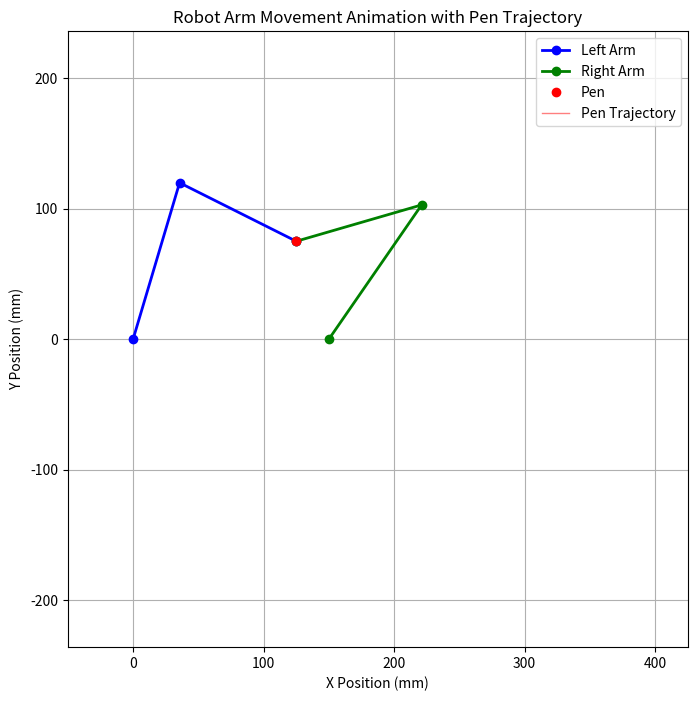
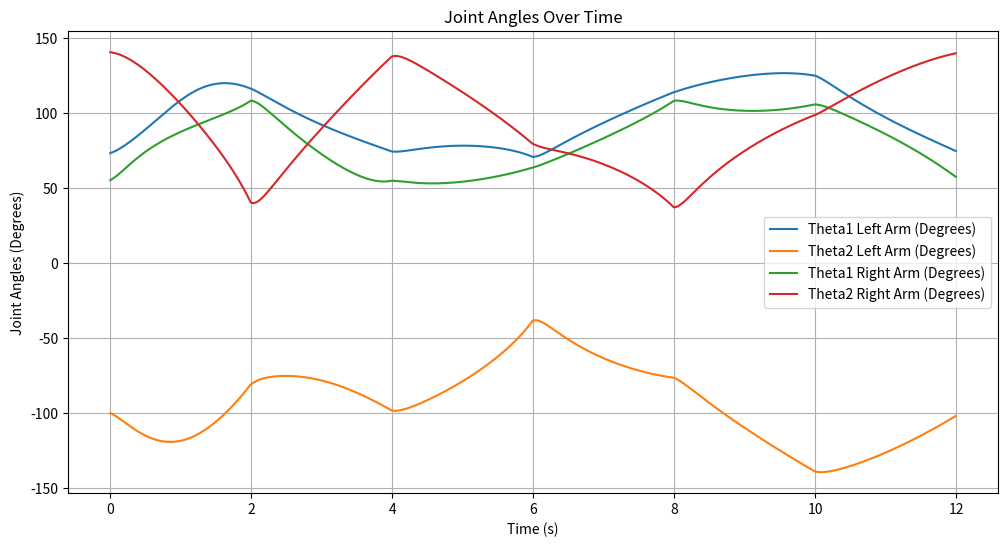

The matplotlib source for these figures, in order:
import numpy as np
import matplotlib.pyplot as plt
from matplotlib.animation import FuncAnimation

# System Parameters
l0 = 150.0  # Distance between motors (mm)
l1 = 125.0  # Length of first link (mm)
l2 = 100.0  # Length of second link (mm)

# PID Control Parameters
Kp = 13.0
Ki = 0.0
Kd = 0.5

# Control Interval
control_interval = 0.01  # seconds

# Encoder Settings
CPR = 1000        # Counts per revolution
GearRatio = 1.0   # Gear ratio

# PID Control Variables for Left Arm
integral1_left = 0.0
prevError1_left = 0.0
integral2_left = 0.0
prevError2_left = 0.0

# PID Control Variables for Right Arm
integral1_right = 0.0
prevError1_right = 0.0
integral2_right = 0.0
prevError2_right = 0.0

# Define the One-Stroke Path as per user's description
# 1. Right Bottom (RB) -> Left Top (LT) via Arc1
# 2. Left Top (LT) -> Right Bottom (RB) via Arc2
# 3. Right Bottom (RB) -> Right Top (RT) via Line1
# 4. Right Top (RT) -> Left Top (LT) via Line2
# 5. Left Top (LT) -> Left Bottom (LB) via Line3
# 6. Left Bottom (LB) -> Right Bottom (RB) via Line4

square_size = 100.0  # Size of the square (mm)
num_points_arc = 200  # Number of points for each arc
num_points_line = 200  # Number of points for each line

RB = (l0/2.0 + square_size/2.0, l0/2.0)  # Right Bottom
LT = (l0/2.0 - square_size/2.0, l0/2.0 + square_size)     # Left Top
RT = (l0/2.0 + square_size/2.0, l0/2.0 + square_size)    # Right Top
LB = (l0/2.0 - square_size/2.0, l0/2.0)    # Left Bottom

# Define centers and radius for arcs
radius = square_size  # Approx sqrt((100)^2 + (100)^2), adjusted for desired curvature
# Arc1: RB (200,-100) to LT (0,100), center at (100,100)
center1 = RT
# Arc1の開始角度と終了角度の計算
delta_x1 = RB[0] - center1[0]  # 140 - 140 = 0
delta_y1 = RB[1] - center1[1]  # 100 - 180 = -80
angle_start_arc1 = np.arctan2(delta_y1, delta_x1)  # -pi/2

# 1/4円（90度）を描画するために終了角度を設定
angle_end_arc1 = angle_start_arc1 - (np.pi / 2)  # -pi/2 + pi/2 = 0

# Arc1の角度範囲を修正
angles1 = np.linspace(angle_start_arc1, angle_end_arc1, num_points_arc)
x_arc1 = center1[0] + radius * np.cos(angles1)
y_arc1 = center1[1] + radius * np.sin(angles1)

# Arc2: LT (0,100) to RB (200,-100), center at (100,-100)
center2 = LB

# Calculate start and end angles for Arc2
delta_x3 = LT[0] - center2[0]
delta_y3 = LT[1] - center2[1]
angle_start_arc2 = np.arctan2(delta_y3, delta_x3)  # Angle at LT
delta_x4 = RB[0] - center2[0]
delta_y4 = RB[1] - center2[1]
angle_end_arc2 = np.arctan2(delta_y4, delta_x4)    # Angle at RB

# Generate angles for Arc2
angles2 = np.linspace(angle_start_arc2, angle_end_arc2, num_points_arc)
x_arc2 = center2[0] + radius * np.cos(angles2)
y_arc2 = center2[1] + radius * np.sin(angles2)

# Generate lines
# Line1: RB -> RT
x_line1 = np.linspace(RB[0], RT[0], num_points_line)
y_line1 = np.linspace(RB[1], RT[1], num_points_line)

# Line2: RT -> LT
x_line2 = np.linspace(RT[0], LT[0], num_points_line)
y_line2 = np.linspace(RT[1], LT[1], num_points_line)

# Line3: LT -> LB
x_line3 = np.linspace(LT[0], LB[0], num_points_line)
y_line3 = np.linspace(LT[1], LB[1], num_points_line)

# Line4: LB -> RB
x_line4 = np.linspace(LB[0], RB[0], num_points_line)
y_line4 = np.linspace(LB[1], RB[1], num_points_line)

# Concatenate all parts to form the complete path
x_targets = np.concatenate([x_arc1, x_arc2, x_line1, x_line2, x_line3, x_line4])
y_targets = np.concatenate([y_arc1, y_arc2, y_line1, y_line2, y_line3, y_line4])

np.savetxt('x_targets_sub1.csv', x_targets, delimiter=',', header='x_targets', comments='')
np.savetxt('y_targets_sub1.csv', y_targets, delimiter=',', header='y_targets', comments='')


# Helper Function to Calculate Minimal Angle Difference
def angle_difference(a, b):
    """
    Calculate the minimal difference between two angles a and b.
    The result is between -pi and pi.
    """
    diff = a - b
    return np.arctan2(np.sin(diff), np.cos(diff))

# Inverse Kinematics for Left Arm with Solution Selection
def inverse_kinematics_left(x_p, y_p, theta1_current, theta2_current):
    D = (x_p**2 + y_p**2 - l1**2 - l2**2) / (2 * l1 * l2)
    if abs(D) > 1.0:
        return None, None
    # Possible solutions for theta2
    theta2_options = [np.arctan2(np.sqrt(1 - D**2), D),
                      np.arctan2(-np.sqrt(1 - D**2), D)]
    solutions = []
    for theta2 in theta2_options:
        theta1 = np.arctan2(y_p, x_p) - np.arctan2(l2 * np.sin(theta2), l1 + l2 * np.cos(theta2))
        solutions.append((theta1, theta2))
    # Select solution closest to current angles
    min_diff = float('inf')
    best_solution = None
    for theta1_sol, theta2_sol in solutions:
        diff1 = abs(angle_difference(theta1_sol, theta1_current))
        diff2 = abs(angle_difference(theta2_sol, theta2_current))
        total_diff = diff1 + diff2
        if total_diff < min_diff:
            min_diff = total_diff
            best_solution = (theta1_sol, theta2_sol)
    return best_solution

# Inverse Kinematics for Right Arm with Solution Selection
def inverse_kinematics_right(x_p, y_p, theta1_current, theta2_current):
    # Right motor is at (l0, 0)
    x = x_p - l0
    y = y_p
    D = (x**2 + y**2 - l1**2 - l2**2) / (2 * l1 * l2)
    if abs(D) > 1.0:
        return None, None
    # Possible solutions for theta2
    theta2_options = [np.arctan2(np.sqrt(1 - D**2), D),
                      np.arctan2(-np.sqrt(1 - D**2), D)]
    solutions = []
    for theta2 in theta2_options:
        theta1 = np.arctan2(y, x) - np.arctan2(l2 * np.sin(theta2), l1 + l2 * np.cos(theta2))
        solutions.append((theta1, theta2))
    # Select solution closest to current angles
    min_diff = float('inf')
    best_solution = None
    for theta1_sol, theta2_sol in solutions:
        diff1 = abs(angle_difference(theta1_sol, theta1_current))
        diff2 = abs(angle_difference(theta2_sol, theta2_current))
        total_diff = diff1 + diff2
        if total_diff < min_diff:
            min_diff = total_diff
            best_solution = (theta1_sol, theta2_sol)
    return best_solution

# PID Control Implementation
def pid_control(setpoint, measured, integral, prev_error, dt):
    if setpoint is None or measured is None:
        # Avoid computation if setpoint or measured is None
        return 0.0, integral, prev_error
    error = setpoint - measured
    integral += error * dt
    derivative = (error - prev_error) / dt if dt > 0 else 0.0
    output = Kp * error + Ki * integral + Kd * derivative
    prev_error = error
    return output, integral, prev_error

# Simulation Initialization
time_list = []
theta1_left_list = []
theta2_left_list = []
theta1_right_list = []
theta2_right_list = []
x_p_list = []
y_p_list = []
x1_list = []
y1_list = []
x2_list = []
y2_list = []

# Initial Position
x_p0 = x_targets[0]
y_p0 = y_targets[0]

theta1_current_left = 0.0
theta2_current_left = 180.0
theta1_current_right = 0.0
theta2_current_right = 0.0

# Calculate Initial Joint Angles
result_left = inverse_kinematics_left(x_p0, y_p0, theta1_current_left, theta2_current_left)
result_right = inverse_kinematics_right(x_p0, y_p0, theta1_current_right, theta2_current_right)

if result_left is None or result_right is None or any(v is None for v in result_left) or any(v is None for v in result_right):
    print("Initial position is out of reach for one or both arms.")
    exit()
else:
    theta1_left, theta2_left = result_left
    theta1_right, theta2_right = result_right
    print(f"Initial Left Arm Angles: theta1 = {np.degrees(theta1_left):.2f}°, theta2 = {np.degrees(theta2_left):.2f}°")
    print(f"Initial Right Arm Angles: theta1 = {np.degrees(theta1_right):.2f}°, theta2 = {np.degrees(theta2_right):.2f}°")

# Initialize Encoder Counts (assuming starting angles are the current angles)
leftEncoderCount = (theta1_left / (2 * np.pi)) * CPR * GearRatio
rightEncoderCount = (theta1_right / (2 * np.pi)) * CPR * GearRatio

# Update Current Angles
theta1_current_left = theta1_left
theta2_current_left = theta2_left
theta1_current_right = theta1_right
theta2_current_right = theta2_right

t = 0.0

# Lists to store the trail positions
trail_x = []
trail_y = []

for idx, (x_target, y_target) in enumerate(zip(x_targets, y_targets)):
    # Inverse Kinematics for Both Arms
    result_left = inverse_kinematics_left(x_target, y_target, theta1_current_left, theta2_current_left)
    result_right = inverse_kinematics_right(x_target, y_target, theta1_current_right, theta2_current_right)
    
    # Check if any of the inverse kinematics solutions are None
    if any(v is None for v in result_left) or any(v is None for v in result_right):
        print(f"At time {t:.2f}s, inverse kinematics solution not found for position ({x_target:.2f}, {y_target:.2f})")
        # Maintain previous angles
        theta1_target_left = theta1_current_left
        theta2_target_left = theta2_current_left
        theta1_target_right = theta1_current_right
        theta2_target_right = theta2_current_right
    else:
        theta1_target_left, theta2_target_left = result_left
        theta1_target_right, theta2_target_right = result_right
        # Optional: Print target angles for debugging every 100 points
        if idx % 100 == 0:
            print(f"Time: {t:.2f}s, Target Position: ({x_target:.2f}, {y_target:.2f})")
            print(f"    Left Arm Target Angles: theta1 = {np.degrees(theta1_target_left):.2f}°, theta2 = {np.degrees(theta2_target_left):.2f}°")
            print(f"    Right Arm Target Angles: theta1 = {np.degrees(theta1_target_right):.2f}°, theta2 = {np.degrees(theta2_target_right):.2f}°")
    
    # PID Control for Left Arm
    controlSignal1, integral1_left, prevError1_left = pid_control(
        theta1_target_left, theta1_current_left, integral1_left, prevError1_left, control_interval)
    controlSignal2, integral2_left, prevError2_left = pid_control(
        theta2_target_left, theta2_current_left, integral2_left, prevError2_left, control_interval)
    
    # PID Control for Right Arm
    controlSignal3, integral1_right, prevError1_right = pid_control(
        theta1_target_right, theta1_current_right, integral1_right, prevError1_right, control_interval)
    controlSignal4, integral2_right, prevError2_right = pid_control(
        theta2_target_right, theta2_current_right, integral2_right, prevError2_right, control_interval)
    
    # Update Current Angles
    theta1_current_left += controlSignal1 * control_interval
    theta2_current_left += controlSignal2 * control_interval
    theta1_current_right += controlSignal3 * control_interval
    theta2_current_right += controlSignal4 * control_interval
    
    # Save Angles and Positions
    theta1_left_list.append(np.degrees(theta1_current_left))
    theta2_left_list.append(np.degrees(theta2_current_left))
    theta1_right_list.append(np.degrees(theta1_current_right))
    theta2_right_list.append(np.degrees(theta2_current_right))
    
    # Calculate Arm End Positions
    # Left Arm
    x1 = l1 * np.cos(theta1_current_left)
    y1 = l1 * np.sin(theta1_current_left)
    x_p_left = x1 + l2 * np.cos(theta1_current_left + theta2_current_left)
    y_p_left = y1 + l2 * np.sin(theta1_current_left + theta2_current_left)
    
    # Right Arm
    x2 = l0 + l1 * np.cos(theta1_current_right)
    y2 = l1 * np.sin(theta1_current_right)
    x_p_right = x2 + l2 * np.cos(theta1_current_right + theta2_current_right)
    y_p_right = y2 + l2 * np.sin(theta1_current_right + theta2_current_right)
    
    # Ensure Both Arms Reach the Same Pen Position by Averaging
    x_p = (x_p_left + x_p_right) / 2
    y_p = (y_p_left + y_p_right) / 2
    
    # Save Positions
    x_p_list.append(x_p)
    y_p_list.append(y_p)
    x1_list.append(x1)
    y1_list.append(y1)
    x2_list.append(x2)
    y2_list.append(y2)
    
    # Append current pen position to trail
    trail_x.append(x_p)
    trail_y.append(y_p)
    
    # Save Time
    time_list.append(t)
    t += control_interval

# # Optional: Visualize the Path to Confirm
# plt.figure(figsize=(8, 8))
# plt.plot(x_targets, y_targets, 'k-', label='One-Stroke Path')
# plt.plot(x_arc1, y_arc1, 'r--', label='Arc1 (RB -> LT)')
# plt.plot(x_arc2, y_arc2, 'g--', label='Arc2 (LT -> RB)')
# plt.plot(x_line1, y_line1, 'b--', label='Line1 (RB -> RT)')
# plt.plot(x_line2, y_line2, 'm--', label='Line2 (RT -> LT)')
# plt.plot(x_line3, y_line3, 'c--', label='Line3 (LT -> LB)')
# plt.plot(x_line4, y_line4, 'y--', label='Line4 (LB -> RB)')
# plt.xlabel('X Position (mm)')
# plt.ylabel('Y Position (mm)')
# plt.title('One-Stroke Path for Double Arcs and Square')
# plt.legend()
# plt.grid(True)
# plt.axis('equal')
# plt.show()

# Set Up Animation
fig, ax = plt.subplots(figsize=(8, 8))
ax.set_xlim(-50, l0 + l1 + l2 + 50)
ax.set_ylim(-l1 - l2 - 50, l1 + l2 + 50)
ax.set_xlabel('X Position (mm)')
ax.set_ylabel('Y Position (mm)')
ax.set_title('Robot Arm Movement Animation with Pen Trajectory')
ax.grid()
ax.axis('equal')

# Initialize Plot Elements
line_left_arm, = ax.plot([], [], 'b-o', linewidth=2, label='Left Arm')
line_right_arm, = ax.plot([], [], 'g-o', linewidth=2, label='Right Arm')
pen_point, = ax.plot([], [], 'ro', markersize=6, label='Pen')
pen_trail, = ax.plot([], [], 'r-', linewidth=1, alpha=0.5, label='Pen Trajectory')  # 軌跡用のライン
ax.legend()

# Animation Function
def animate_func(i):
    if i >= len(x_p_list):
        i = len(x_p_list) - 1
    
    # Current Pen Position
    x_p = x_p_list[i]
    y_p = y_p_list[i]
    
    # Left Arm Coordinates
    x_left = [0, x1_list[i], x_p]
    y_left = [0, y1_list[i], y_p]
    
    # Right Arm Coordinates
    x_right = [l0, x2_list[i], x_p]
    y_right = [0, y2_list[i], y_p]
    
    # Update Plot Data
    line_left_arm.set_data(x_left, y_left)
    line_right_arm.set_data(x_right, y_right)
    pen_point.set_data([x_p], [y_p])  # Pass as lists
    
    # Update Pen Trajectory
    pen_trail.set_data(trail_x[:i+1], trail_y[:i+1])
    
    return line_left_arm, line_right_arm, pen_point, pen_trail

# Create Animation
ani = FuncAnimation(fig, animate_func, frames=len(x_p_list), interval=control_interval*1000, blit=True)

plt.show()

# Plot Joint Angles Over Time
plt.figure(figsize=(12, 6))
plt.plot(time_list, theta1_left_list, label='Theta1 Left Arm (Degrees)')
plt.plot(time_list, theta2_left_list, label='Theta2 Left Arm (Degrees)')
plt.plot(time_list, theta1_right_list, label='Theta1 Right Arm (Degrees)')
plt.plot(time_list, theta2_right_list, label='Theta2 Right Arm (Degrees)')
plt.xlabel('Time (s)')
plt.ylabel('Joint Angles (Degrees)')
plt.title('Joint Angles Over Time')
plt.legend()
plt.grid(True)
plt.show()
